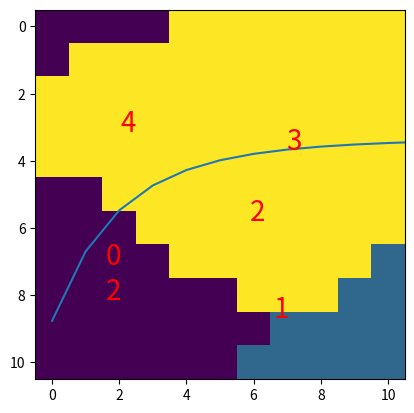

Recreate this plot in Python.
import numpy as np
import matplotlib.pyplot as plt
import copy
import operator
from scipy.spatial import distance
import math
from array import array
import random
import seaborn as sns



l=[]
d=[]
new_inputs=[]
loss = []

### Training ###

#Initialize inputs and targeted outputs
inputs=[[0.227, 0.289],[0.182, 0.789],[0.613, 0.553], [0.682, 0.842], [0.72, 0.342], [0.182, 0.684]]
targets=[[0,0,0,0,1],[0,0,1,0,0],[0,0,1,0,0],[0,1,0,0,0],[0,0,0,1,0],[1,0,0,0,0]]

def l_2(inputs):
    d = []
    l = []
    inputs = np.asarray(inputs)
    
    #l2 normalization
    for i in range(0, len(inputs)):
        l.append(math.sqrt(inputs[i][0]**2 + inputs[i][1]**2))
    
    N_index = np.argmax(l)
    N = l[N_index] + 0.01
    
    for i in range(0,len(l)):
        d.append(N**2 - l[i]**2)
        
    d = np.reshape(d,(len(d),1))
    inputs = np.append(inputs,d,1)
    inputs = inputs/N
    
    return inputs


new_inputs = l_2(inputs)
    
#Initialize weights from i to j with three inputs and 25 hidden nodes
weight_inputs=np.random.uniform(low=0, high=1, size=(3,10) )

#Initialize weights from j to k with 25 hidden nodes and 5 outputs
weight_outputs=np.random.uniform(low=0, high=1, size=(10,5) )  
loss =[]

for epoch in range(600):
    predictions = []
    current_loss = 0
    for i in range(0, len(new_inputs)):
        #winner takes all
        current_input = new_inputs[i]
        current_input = np.reshape(current_input,(1,3))
        hidden_inputs=np.dot(current_input,weight_inputs)
        output = copy.deepcopy(hidden_inputs)
        w_ij_win_index=np.argmax(hidden_inputs)
        hidden_inputs = np.zeros((1,10))
        hidden_inputs[0,w_ij_win_index] = 1
        
        #define predicted output
        predicted_output=np.dot(hidden_inputs,weight_outputs) 
        predictions.append(predicted_output)
        pred = np.argmax(predicted_output)
        
        ##update weights
        current_input = np.reshape(current_input,(1,3))
        
        update = 0.1 * (current_input - weight_inputs[:,w_ij_win_index])
        update = np.reshape(update,(3,))
        weight_inputs[:,w_ij_win_index] +=  update
        
        update = 0.1*  (targets[i] - predicted_output)
        update = np.reshape(update,(5,))
        weight_outputs[w_ij_win_index,:] += update
        
    #calculate loss 
    predictions = np.asarray(predictions)
    predictions = np.reshape(predictions,(6,5))
    
    targets_array = np.asarray(targets)
    targets_array = np.reshape(targets_array, (6,5))
    
    for i in range(0,len(predictions)):
        current_loss += sum((np.asarray(predictions[i]) - np.asarray(targets[i]))**2)
    loss.append(current_loss)
    
#plot loss function    
plt.plot(np.arange(len(loss)),loss)
plt.show()


### Print Predicted Output Using Trained Weights ###
def predict(x):
    predictions = []
    
    for i in range(0,len(x)):
        current_input = x[i]
        current_input = np.reshape(current_input,(1,3))
        hidden_inputs=np.dot(current_input,weight_inputs)
        output = copy.deepcopy(hidden_inputs)
        w_ij_win_index=np.argmax(hidden_inputs)
        hidden_inputs = np.zeros((1,10))
        hidden_inputs[0,w_ij_win_index] = 1
        predicted_output=np.dot(hidden_inputs,weight_outputs) 
        predictions.append(predicted_output)
    return predictions

pred = predict(new_inputs)
print(np.round(pred,2))

### Heat Map ###       
   
#Initialize inputs and targeted outputs
inputs=[[0.227, 0.289],[0.182, 0.789],[0.613, 0.553], [0.682, 0.842], [0.72, 0.342], [0.182, 0.684]]
targets=[[0,0,0,0,1],[0,0,1,0,0],[0,0,1,0,0],[0,1,0,0,0],[0,0,0,1,0],[1,0,0,0,0]]

raw_data = np.asarray(inputs)
colors = []
for i in range(0,len(targets)):
    colors.append(np.argmax(targets[i]))
    
for i in range(0,len(raw_data)):
     plt.text(raw_data[i,0]*10,raw_data[i,1]*10,colors[i],ha="center", va="center",fontsize=20,color='r')
   
x = np.linspace(0,1,11)
matrix = []
cords_temp = []

for i in range(0,len(x)):
    row = []
    row_cords =[]
    for j in range(0,len(x)):
        cords_temp.append([x[i],x[j]])

cords_temp = l_2(cords_temp)
cords = []
counter = 0
matrix = []

for i in range(0,len(x)):
    row_cords = []
    matrix_temp = []
    for j in range(0,len(x)):
        row_cords.append(cords_temp[counter])
        temp = np.reshape(cords_temp[counter],(1,3))
        pred = predict([temp])
        value = np.argmax(pred[0])
        matrix_temp.append(value)
        counter +=1
    matrix.append(matrix_temp)
    cords.append(row_cords)

matrix = np.asarray(matrix)
cords= np.asarray(cords)
plt.imshow(matrix.T)
plt.show()





